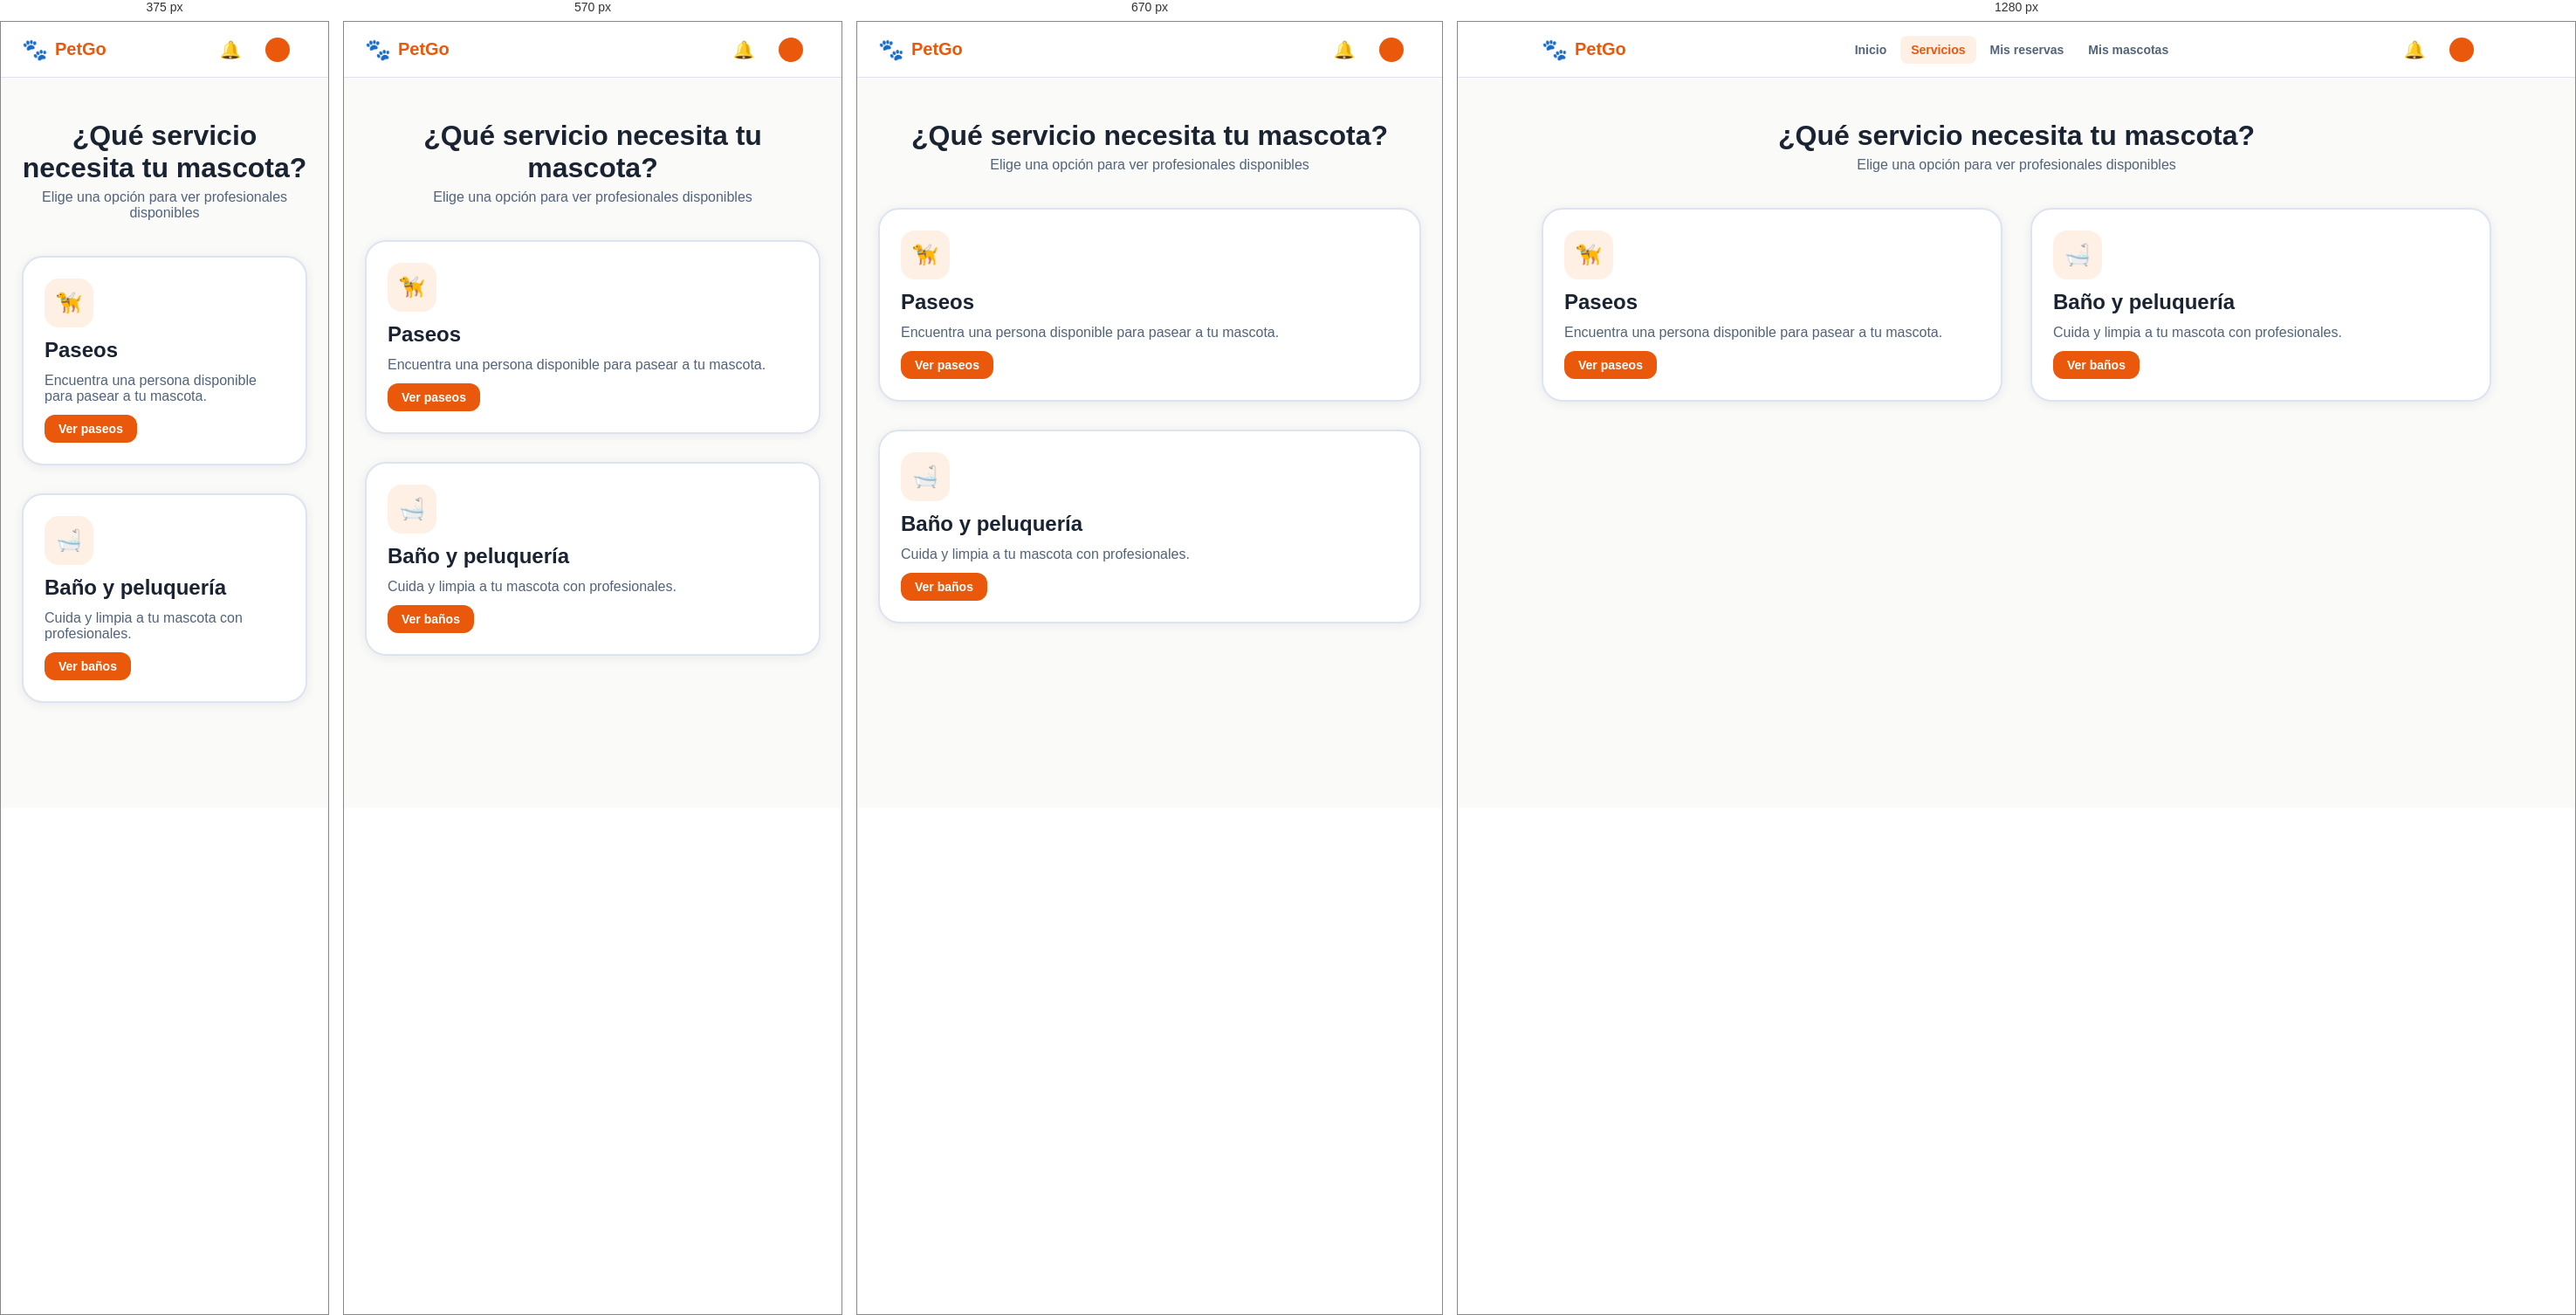
Rendered at 375 px, 570 px, 670 px and 1280 px, left to right.

<!-- file: servicios.html -->
<!doctype html>
<html lang="es">
<head>
<meta charset="utf-8">
<meta name="viewport" content="width=device-width, initial-scale=1">
<title>Servicios · PetGo</title>
<link rel="preconnect" href="https://fonts.googleapis.com">
<link rel="preconnect" href="https://fonts.gstatic.com" crossorigin>
<link href="https://fonts.googleapis.com/css2?family=DM+Serif+Display:ital@0;1&family=Inter:wght@400;700&family=Nunito:wght@400;600;700;800&display=swap" rel="stylesheet">
<link rel="stylesheet" href="css/styles.css">
<script>document.documentElement.classList.add("booting");setTimeout(function(){document.documentElement.classList.remove("booting")},5000)</script>
<link rel="icon" type="image/svg+xml" href="assets/favicon.svg"><link rel="icon" type="image/png" sizes="32x32" href="assets/favicon-32.png"><link rel="apple-touch-icon" href="assets/apple-touch-icon.png"><meta name="theme-color" content="#ea580c">
<link rel="stylesheet" href="css/petgo-utilities.css">
</head>
<body>
<header class="navbar"><div class="navbar-in">
  <a class="logo" href="dashboard.html"><span class="paw">🐾</span><span class="name">PetGo</span></a>
  <nav class="nav-links" aria-label="Principal"><a class="nav-link" href="dashboard.html">Inicio</a><a class="nav-link active" href="servicios.html">Servicios</a><a class="nav-link" href="mis-reservas.html">Mis reservas</a><a class="nav-link" href="mis-mascotas.html">Mis mascotas</a></nav>
  <div class="nav-actions">
    <a class="bell" href="notificaciones.html" aria-label="Notificaciones">🔔</a>
    <a class="profile-pill" href="perfil.html"><span class="avatar js-initial"></span><span class="js-name"></span></a>
  </div>
</div></header>
<main>

<div class="page" style="gap:40px">
  <div class="section-head"><div class="h1">¿Qué servicio necesita tu mascota?</div><p class="sub">Elige una opción para ver profesionales disponibles</p></div>
  <div class="svc-pick">
    <div class="card"><div class="icon-box">🦮</div><div class="tt">Paseos</div><p class="tx">Encuentra una persona disponible para pasear a tu mascota.</p><a class="btn sm" href="resultados-paseos.html">Ver paseos</a></div>
    <div class="card"><div class="icon-box">🛁</div><div class="tt">Baño y peluquería</div><p class="tx">Cuida y limpia a tu mascota con profesionales.</p><a class="btn sm" href="resultados-banos.html">Ver baños</a></div>
  </div>
</div>
</main>

<script src="https://cdn.jsdelivr.net/npm/@supabase/supabase-js@2"></script>
<script src="js/supabase-config.js"></script>
<script src="js/app.js"></script>
<script src="js/petgo-utilities.js"></script>
</body>
</html>


/* @media block from styles.css */
@media (max-width: 900px) {
  .nav-links { display: none; }
  .hero-in, .svc-cards, .svc-pick, .auth, .detail, .pets-cols, .results, .dash-svc, .quick { grid-template-columns: 1fr; }
  .how { grid-template-columns: 1fr 1fr; }
  .display { font-size: 42px; line-height: 52px; }
  .auth-art { display: none; }
  .auth-form { padding: 32px 24px; }
  .book { position: static; }
  .reviews, .stats, .next-card .data, .res-card .dat { flex-direction: column; }
  .hero-photo { height: 300px; }
}

/* @media block from styles.css */
@media (max-width:800px) { .offer-top { flex-wrap:wrap; } .offer-top .badge { margin-left:92px; } .provider-stat-grid { grid-template-columns:repeat(2,minmax(0,1fr)); } .provider-item { align-items:flex-start;flex-direction:column; } .provider-mode .navbar { height:auto; } .provider-mode .navbar-in { width:calc(100% - 32px);flex-wrap:wrap;padding:12px 0; } .provider-mode .nav-links { overflow:auto;width:100%;order:3; } }

/* @media block from styles.css */
@media (max-width:520px) { .provider-form-grid { grid-template-columns:1fr; } .offer-card { padding:16px; }.offer-avatar { width:60px;height:60px; }.offer-top .badge { margin-left:76px; }.pet-line { padding:12px;gap:9px; }.pet-line .btn { padding:10px; }.pet-actions .btn { flex:1; }.provider-stat-grid .card { padding:16px; }.offer-filters label { flex:1;min-width:130px; } }

/* @media block from styles.css */
@media(max-width:620px){.preview-grid{grid-template-columns:1fr;}}

/* @media block from styles.css */
@media (max-width:850px) {
 .registration-layout { display:block;min-height:100dvh;height:100dvh;overflow:hidden; }
 .registration-art { display:none; }
 .registration-form { min-height:100%;height:100%;padding:clamp(14px,3vh,28px) 18px; }
 .registration-col { width:min(520px,100%);gap:clamp(10px,2vh,18px); }
 .registration-mobile-logo { display:flex;align-self:flex-start; }
}

/* @media block from styles.css */
@media (max-width:480px) {
 .registration-fields { grid-template-columns:1fr;gap:9px; }
 .registration-fields .field input { min-height:40px;padding:9px 11px; }
 .registration-step { gap:12px; }
 .registration-choice { padding:11px; }
 .registration-choice-icon { flex-basis:37px;height:37px;font-size:22px; }
 .registration-choice strong { font-size:14px; }
 .registration-kind { padding:8px; }
 .registration-col { gap:12px; }
}

/* @media block from styles.css */
@media(max-width:900px){
 .provider-mode .provider-dashboard{margin-left:0;width:100%;padding:84px 20px 36px;}.provider-sidebar{transform:translateX(-102%);transition:transform .2s ease;box-shadow:4px 0 24px rgba(0,0,0,.12);}.provider-sidebar.open{transform:translateX(0)}
 .provider-mobile-menu{position:fixed;top:0;left:0;right:0;z-index:80;background:#fff;border:0;border-bottom:1px solid #dae8e8;display:flex;align-items:center;gap:15px;text-align:left;padding:18px 20px;color:#0D7377;font-size:18px;font-weight:900;cursor:pointer;}
 .provider-sidebar-backdrop:not([hidden]){display:block;position:fixed;inset:0;background:rgba(8,30,39,.38);z-index:85;}
}

/* @media block from styles.css */
@media(max-width:520px){.provider-mode .provider-dashboard{padding:80px 14px 30px;}.provider-profile-details{grid-template-columns:1fr;}.provider-profile-details .wide{grid-column:auto;}.provider-view .head-row{gap:12px;flex-wrap:wrap;}.provider-view .head-row .btn{max-width:100%;}}

/* @media block from petgo-utilities.css */
@media(max-width:720px){.petgo-cookie-banner{left:10px;right:10px;bottom:10px;display:block;padding:17px;border-radius:16px;max-height:65vh;overflow:auto}.petgo-cookie-copy h2{font-size:17px}.petgo-cookie-copy p{font-size:13px}.petgo-cookie-actions{margin-top:14px;display:grid;grid-template-columns:1fr}.petgo-cookie-btn{width:100%;}.petgo-access-launcher{right:12px;bottom:12px;padding:11px 13px}.petgo-access-launcher-label{font-size:13px}.petgo-access-panel{right:12px;bottom:76px;width:min(340px,calc(100vw - 24px));}}